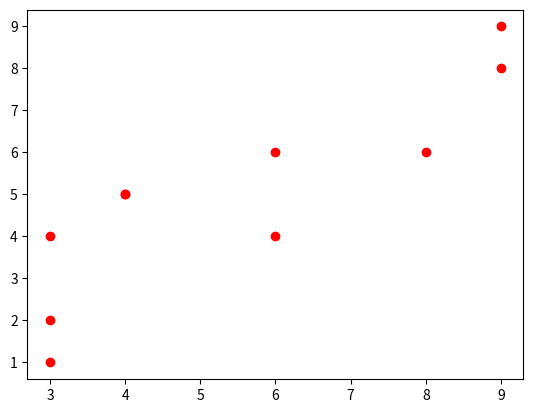
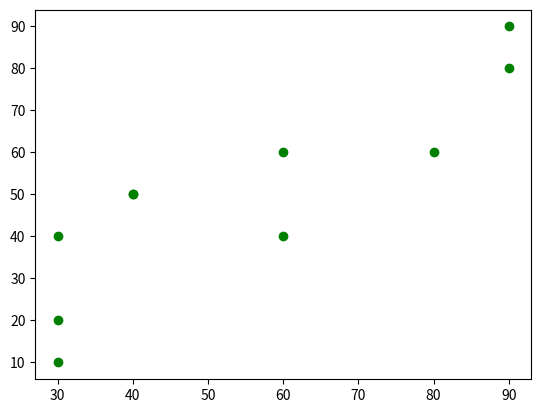
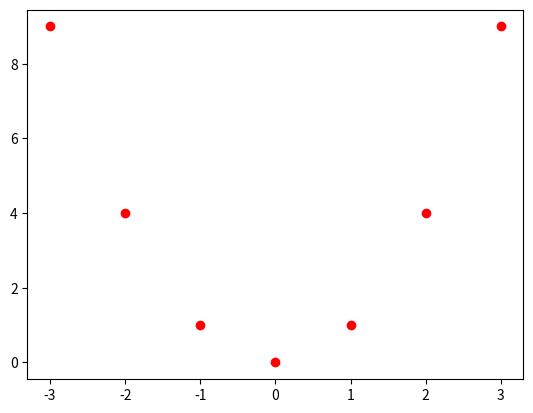

The script that saved these images, in order:
# 터미널창 초기화
import os
os.system('cls')

# 공분산(Covariance), 상관계수(Correlation Coefficient)

# 변수가 1개    -->>    분산은 거리(kernel)와 관련 있음.
# 변수가 2개    -->>    분산은 방향을 가짐.

import numpy as np

# np.cov(x, y)는 공분산 행렬을 반환함
# 양의 상관관계  [[2.5 2.5]  [2.5 2.5]]
print("양의 상관관계\n", np.cov(np.arange(1, 6), np.arange(2, 7)))                      # 공분산: 2.5 (데이터 간격이 1일 때)

# 양의 상관관계  [[250. 250.]  [250. 250.]]
print("양의 상관관계\n", np.cov(np.arange(10, 60, 10), np.arange(20, 70, 10)))          # 공분산: 250.0 (데이터 간격이 10배 커지면 공분산은 100배 커짐)

# 양의 상관관계  [[25000. 25000.]  [25000. 25000.]]
print("양의 상관관계\n", np.cov(np.arange(100, 600, 100), np.arange(200, 700, 100)))    # 공분산: 25000.0 (단위/규모에 민감함)

# 상관관계 없음  [[2.5 0. ]  [0.  0. ]]
print("\n상관관계 없음\n", np.cov(np.arange(1, 6), (3, 3, 3, 3, 3)))                    # 상관관계 없음: 한 변수가 고정됨

# 음의 상관관계  [[ 2.5 -2.5]  [-2.5  2.5]]
print("\n음의 상관관계\n", np.cov(np.arange(1, 6), np.arange(6, 1, -1)))                # 음의 상관관계: 한 변수가 증가할 때 다른 변수는 감소
print()




# 두 데이터의 단위에 따른 패턴이 일치하더라도,
# 공분산의 크기가 달라지므로, 절대적 크기 판단 불가능
# -->> 공분산을 표준화해서 상관계수(r) -1, 0, 1 범위로 만듦.
x = [8,3,6,6,9,4,3,9,3,4]
# x값 평균 :  5.5  x값 분산 :  5.45
print("x값 평균 : ", np.mean(x), "\nx값 분산 : ", np.var(x))
y = [6,2,4,6,9,5,1,8,4,5]
# y값 평균 :  5.0  y값 분산 :  5.4
print("y값 평균 : ", np.mean(y), "\ny값 분산 : ", np.var(y))
print()
import matplotlib.pyplot as plt
plt.plot(x, y, 'or')
plt.show()
plt.close()
# x, y의 공분산 :   5.222222222222222
print("x, y의 공분산 : \n", np.cov(x, y)[0,1])

x2 = [80,30,60,60,90,40,30,90,30,40]
y2 = [60,20,40,60,90,50,10,80,40,50]
# x*10, y*10의 공분산 :   522.2222222222222
print("x*10, y*10의 공분산 : \n", np.cov(x2, y2)[0,1])
plt.plot(x2, y2, 'og')
plt.show()
plt.close()

# 상관계수(r) : correlation coefficient (Pearson correlation coeifficient)
# 피어슨 상관계수의 범위에 따른 관계 정도:
# 0.7 ~ 1.0 : 강한 양의 상관관계
# 0.3 ~ 0.7 : 뚜렷한 양의 상관관계
# 0.1 ~ 0.3 : 약한 양의 상관관계
# -0.1 ~ 0.1 : 상관관계 거의 없음
# -1.0 ~ -0.7 : 강한 음의 상관관계

# x, y의 상관계수 :   [[1.         0.86636865]  [0.86636865 1.        ]]
# x2, y2의 상관계수 :   [[1.         0.86636865]  [0.86636865 1.        ]]
print("x, y의 상관계수 : \n", np.corrcoef(x, y))
print("x2, y2의 상관계수 : \n", np.corrcoef(x2, y2))
print()


# 비선형 데이터인 경우, 공분산, 상관계수 의미 X
m = [-3, -2, -1, 0, 1, 2, 3]
n = [9, 4, 1, 0, 1, 4, 9]
print(np.cov(m, n))
print(np.cov(m, n)[0,1])
print()
print(np.corrcoef(m, n))
print(np.corrcoef(m, n)[0,1])
print()

plt.plot(m, n, 'or')
plt.show()
plt.close()

#
